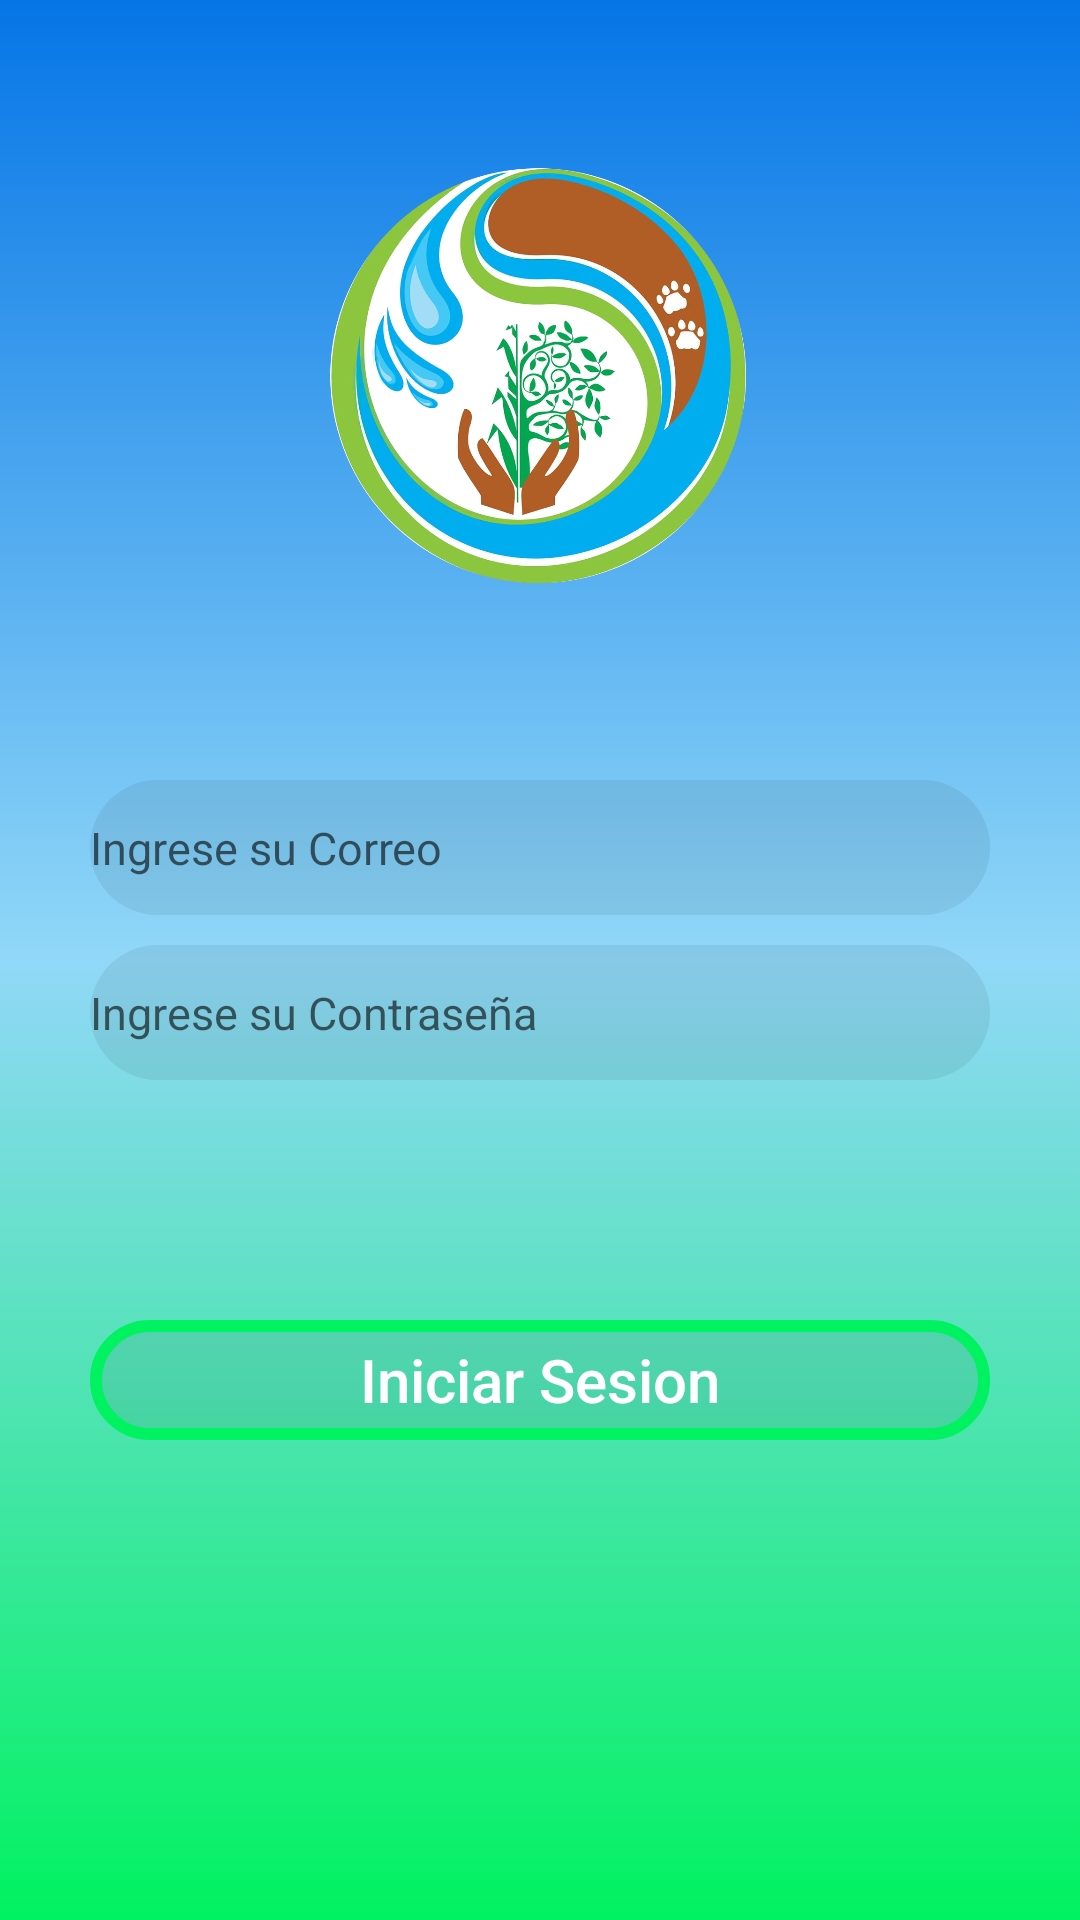

This screen was rendered from an Android layout file. Write that file and the resources it references.
<!-- AndroidManifest.xml: application theme AppTheme -->
<!-- res/layout/activity_a_login.xml -->
<?xml version="1.0" encoding="utf-8"?>
<RelativeLayout
    xmlns:android="http://schemas.android.com/apk/res/android"
    xmlns:tools="http://schemas.android.com/tools"
    xmlns:app="http://schemas.android.com/apk/res-auto"
    android:layout_width="match_parent"
    android:layout_height="match_parent"
    android:background="@drawable/degradado"
    tools:context=".Actividades.A_IniciarSesion">

    <TableRow
        android:layout_marginTop="50dp"
        android:layout_width="match_parent"
        android:layout_height="150dp">

        <ImageView
            android:id="@+id/imageView3"
            android:layout_width="wrap_content"
            android:layout_height="wrap_content"
            app:srcCompat="@drawable/esi_icon" />
    </TableRow>

    <LinearLayout
        android:layout_marginTop="250dp"
        android:layout_width="match_parent"
        android:layout_height="match_parent"
        android:orientation="vertical">

        <EditText
            android:id="@+id/Correo"
            android:layout_width="match_parent"
            android:layout_height="45dp"
            android:layout_marginLeft="30dp"
            android:layout_marginRight="30dp"
            android:textSize="15dp"
            android:drawableLeft="@drawable/email"
            android:layout_marginTop="10dp"
            android:background="@drawable/texto"
            android:textColor="#fff"
            android:ems="10"
            android:hint="Ingrese su Correo"
            android:inputType="textEmailAddress" />

        <EditText
            android:id="@+id/pass"
            android:layout_width="match_parent"
            android:layout_height="45dp"
            android:layout_marginLeft="30dp"
            android:layout_marginRight="30dp"
            android:textSize="15dp"
            android:drawableLeft="@drawable/password"
            android:layout_marginTop="10dp"
            android:background="@drawable/texto"
            android:textColor="#fff"
            android:ems="10"
            android:hint="Ingrese su Contraseña"
            android:inputType="textPassword" />

        <Button
            android:id="@+id/entrar"
            android:layout_width="match_parent"
            android:layout_height="40dp"
            android:layout_marginLeft="30dp"
            android:layout_marginTop="80dp"
            android:layout_marginRight="30dp"
            android:layout_marginBottom="8dp"
            android:background="@drawable/boton_verde"
            android:textAllCaps="false"
            android:textColor="#fff"
            android:textSize="20dp"
            android:text="Iniciar Sesion"/>
    </LinearLayout>
</RelativeLayout>
<!-- resources referenced by this layout -->
<resources>
  <!-- drawable boton_verde (drawable) -->
  <?xml version="1.0" encoding="utf-8"?>
  <shape xmlns:android="http://schemas.android.com/apk/res/android" android:shape="rectangle">
  
      <stroke android:color="#00F260" android:width="4dp" /> 
  
      <corners android:radius="30dp" />
  
      <gradient android:startColor="#11000000" android:endColor="#11000000" />
  
  </shape>
  <!-- drawable degradado (drawable) -->
  <?xml version="1.0" encoding="utf-8"?>
  <selector xmlns:android="http://schemas.android.com/apk/res/android">
      <item>
          <shape>
              <gradient
                  android:startColor="#00F260"
                  android:centerColor="#91d8f8"
                  android:endColor="#0575E6"
                  android:angle="90"/>
          </shape>
      </item>
  </selector>
  <!-- drawable esi_icon: png bitmap (drawable-mdpi, 614832 bytes) -->
  <!-- drawable texto (drawable) -->
  <?xml version="1.0" encoding="utf-8"?>
  <shape xmlns:android="http://schemas.android.com/apk/res/android" android:shape="rectangle">
  
      <corners android:radius="50dp" />
  
      <gradient android:startColor="#11000000" android:endColor="#11000000" />
  
  </shape>
  <style name="AppTheme" parent="Theme.AppCompat.Light.DarkActionBar">
          
          <item name="colorPrimary">#015</item>
          <item name="colorPrimaryDark">#000000</item>
          <item name="colorAccent">@color/colorAccent</item>
      </style>
  <color name="colorAccent">#D81B60</color>
</resources>
